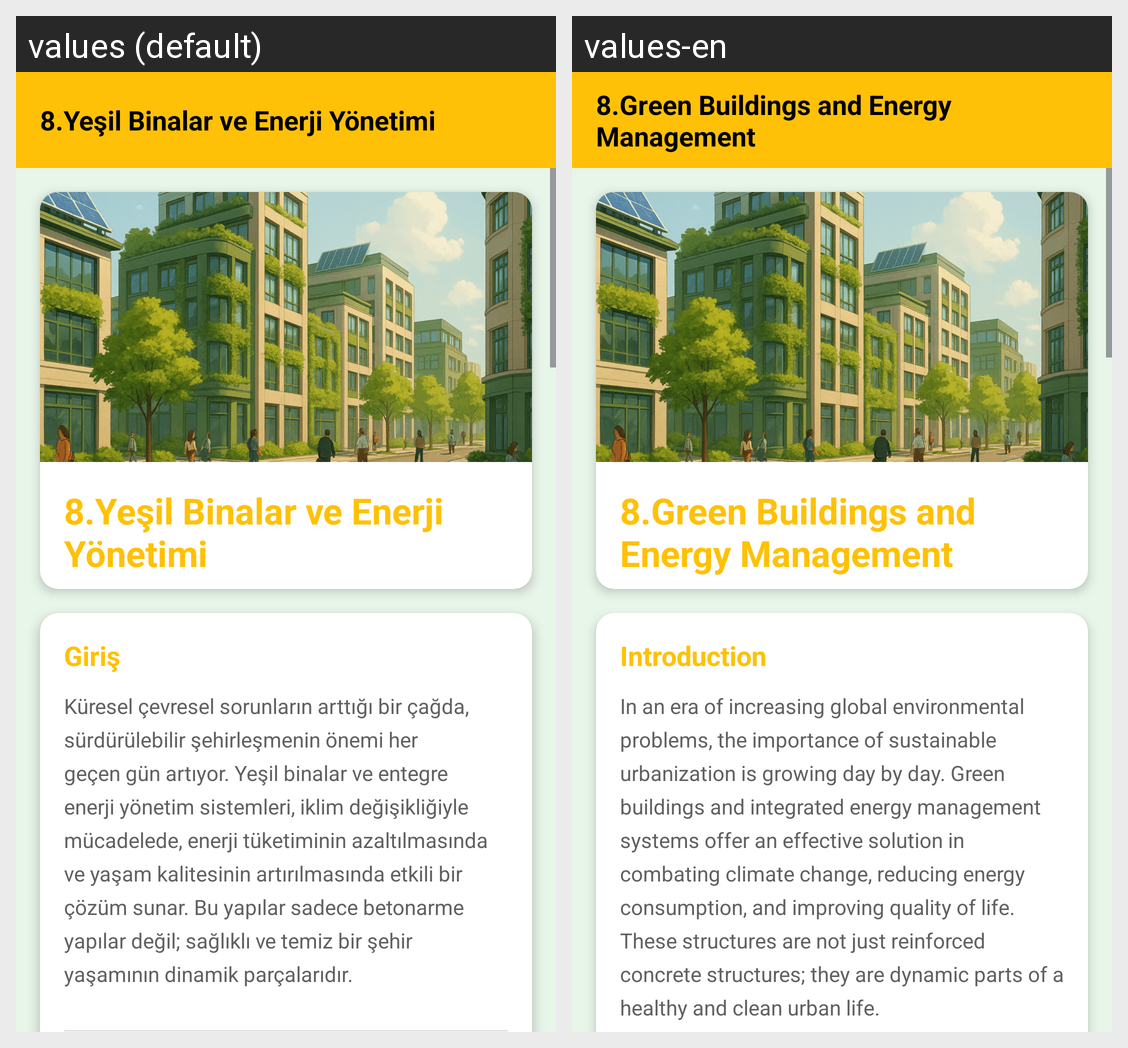

Translations of the strings shown on this Android screen, per locale in the grid:
Android screen res/layout/fragment_yesil_binalar_ve_enerji_yonetimi.xml rendered under 2 locales, left to right: values (default), values-en. Device: Nexus 5 (rendered at 1080×1920; each locale shown at half size, 540×960, under a caption strip naming it); theme Theme.GreenMindGreenEnergy.
Strings drawn on this screen, with the default value and each locale's value (text and hints the layout hard-codes, and strings that could not be matched under every locale, appear in the picture but are not listed):

yesilBinalarVeEnerjiYonetimi
  values: 8.Yeşil Binalar ve Enerji Yönetimi
  values-en: 8.Green Buildings and Energy Management

giris
  values: Giriş
  values-en: Introduction

girisText3
  values: Küresel çevresel sorunların arttığı bir çağda, sürdürülebilir şehirleşmenin önemi her geçen gün artıyor. Yeşil binalar ve entegre enerji yönetim sistemleri, iklim değişikliğiyle mücadelede, enerji tüketiminin azaltılmasında ve yaşam kalitesinin artırılmasında etkili bir çözüm sunar. Bu yapılar sadece betonarme yapılar değil; sağlıklı ve temiz bir şehir yaşamının dinamik parçalarıdır.
  values-en: In an era of increasing global environmental problems, the importance of sustainable urbanization is growing day by day. Green buildings and integrated energy management systems offer an effective solution in combating climate change, reducing energy consumption, and improving quality of life. These structures are not just reinforced concrete structures; they are dynamic parts of a healthy and …[clipped]
